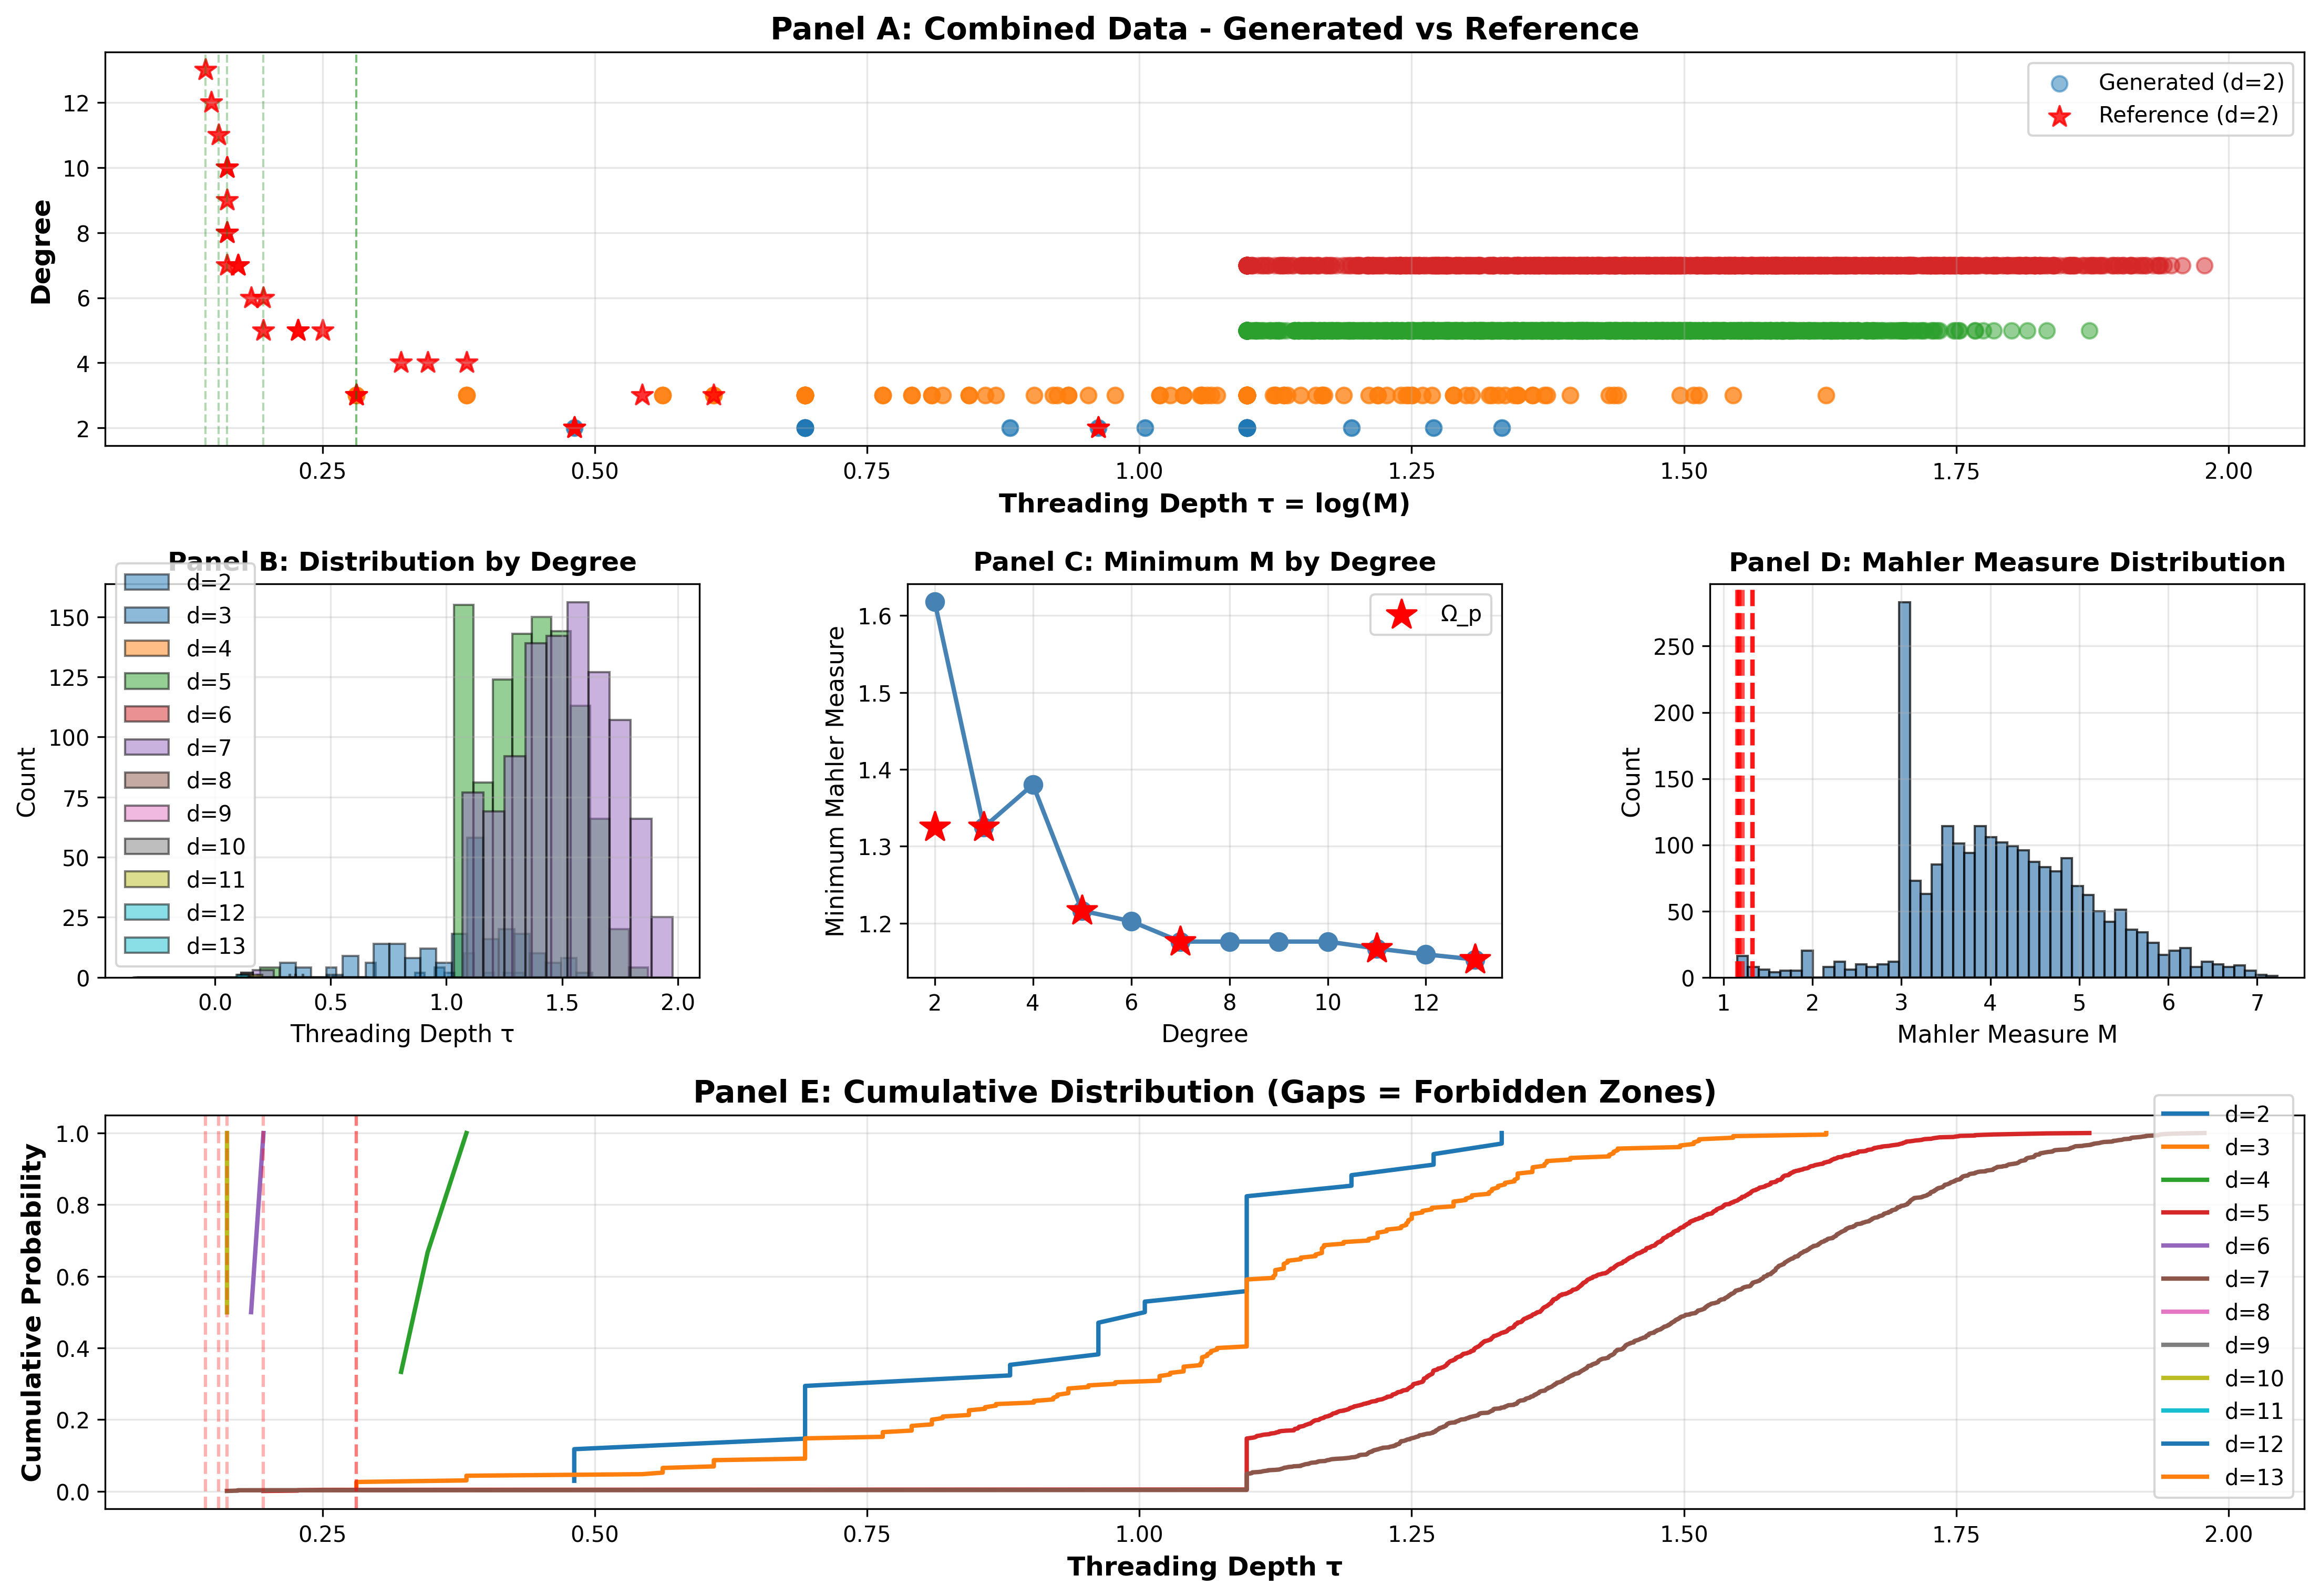

The file beside this chart, header and first rows:
degree, mahler_measure, threading_depth, source
2, 3.791, 1.333, generated
2, 3.0, 1.099, generated
2, 3, 1.099, generated
2, 3.0, 1.099, generated
2, 3.791, 1.333, generated
2, 3.562, 1.27, generated
2, 2.732, 1.005, generated
2, 2.0, 0.6931, generated
2, 2.732, 1.005, generated
2, 3.562, 1.27, generated
2, 3.303, 1.195, generated
2, 2.414, 0.8814, generated
2, 1.618, 0.4812, generated
2, 1.618, 0.4812, generated
2, 2.414, 0.8814, generated
2, 3.303, 1.195, generated
2, 2.618, 0.9624, generated
2, 2.618, 0.9624, generated
2, 2, 0.6931, generated
2, 2.0, 0.6931, generated
2, 2, 0.6931, generated
2, 2.0, 0.6931, generated
2, 2, 0.6931, generated
2, 3, 1.099, generated
2, 3.0, 1.099, generated
2, 3.0, 1.099, generated
2, 3.0, 1.099, generated
2, 3.0, 1.099, generated
2, 3.0, 1.099, generated
2, 3, 1.099, generated
3, 3.951, 1.374, generated
3, 3.221, 1.17, generated
3, 3, 1.099, generated
3, 3, 1.099, generated
3, 3.943, 1.372, generated
3, 4.545, 1.514, generated
3, 3.747, 1.321, generated
3, 3, 1.099, generated
3, 3, 1.099, generated
3, 3, 1.099, generated
3, 3.758, 1.324, generated
3, 3.525, 1.26, generated
3, 3, 1.099, generated
3, 3, 1.099, generated
3, 3, 1.099, generated
3, 3, 1.099, generated
3, 3, 1.099, generated
3, 3.279, 1.188, generated
3, 3, 1.099, generated
3, 3.0, 1.099, generated
3, 3.0, 1.099, generated
3, 3, 1.099, generated
3, 3.411, 1.227, generated
3, 3, 1.099, generated
3, 3, 1.099, generated
3, 3, 1.099, generated
3, 3.473, 1.245, generated
3, 3.9, 1.361, generated
3, 3, 1.099, generated
3, 3.0, 1.099, generated
... 2,224 more rows
